Photos from the image-classification dataset "Splited" in the GitHub repository braveJu/LBP. Its 51 classes are: blanket 1, blanket 2, canvas 1, ceiling 1, ceiling 2, cushion 1, floor 1, floor 2, grass 1, lentils 1, linseeds 1, oatmeal 1, pearl sugar 1, rice 1, rice 2, rug 1, sand 1, scarf 1, scarf 2, screen 1, seat 1, seat 2, sesame seeds 1, stone 1, stone 2, stone 3, stone slab 1, wall 1, bark 1, bark 2, bark 3, wood 1, wood 2, wood 3, water, granite, marble, pebbles, wall, brick 1, brick 2, glass 1, glass 2, carpet 1, carpet 2, upholstery, wallpaper, fur, knit, corduroy, plaid.

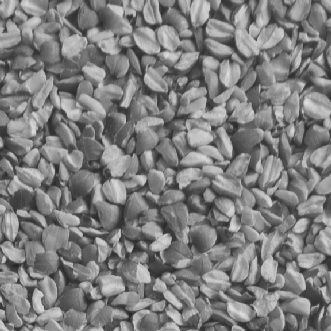
Label: linseeds 1

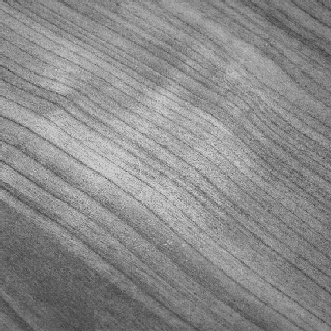
Label: wood 1

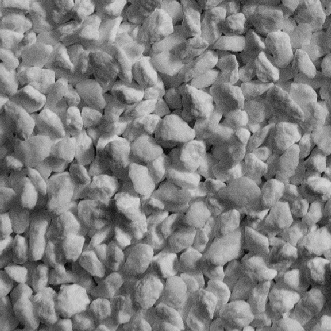
Label: pearl sugar 1

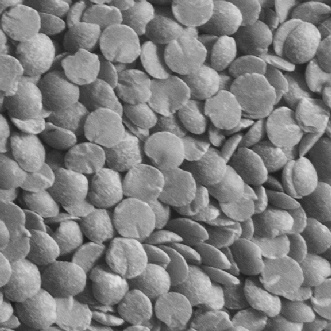
Label: lentils 1

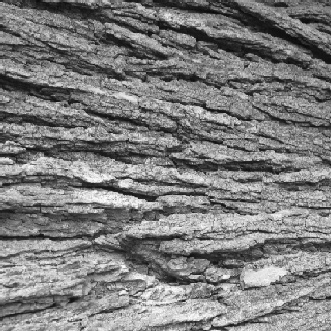
Label: bark 1

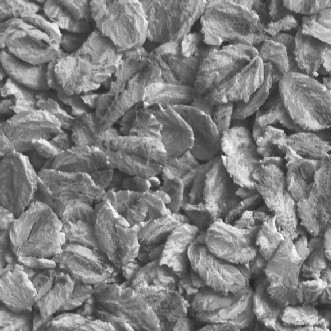
Label: oatmeal 1
